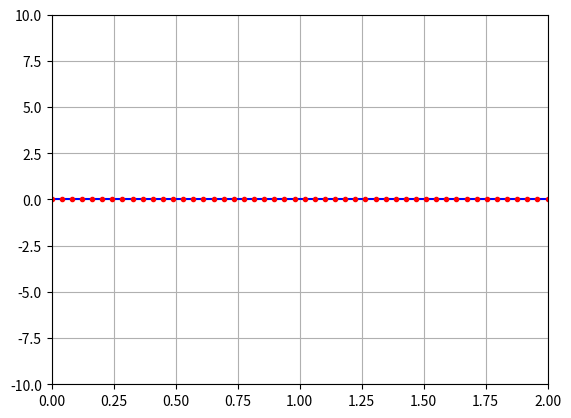

The matplotlib source for this figure:
import matplotlib.pyplot as plt
import numpy as np

from matplotlib.animation import FuncAnimation
from numpy import pi, sin, cos


a = 1
xlim = (0, 2)
ylim = (-10, 10)
tlim = (0, 20)

x = np.linspace(*xlim, 50)
dx = x[1] - x[0]
X = len(x)

t = np.linspace(*tlim, 1300)
dt = t[1] - t[0]
T = len(t)

assert a**2 * dt**2 / dx**2 < 1, "Нарушено условие устойчивости."

u = np.zeros((T, X))

u[:, 0] = 0
u[:, X - 1] = 0

u[0, :] = 0
u[1, :] = (3*sin(pi*x/2)+6*sin(3*pi*x/2))*dt

for k in range(1, T - 1):
    for j in range(1, X - 1):
        u[k+1, j] = 2*u[k, j] - u[k-1,j]+a**2*dt**2/dx**2*(u[k,j+1]-2*u[k,j]+u[k,j-1])

fig, ax  = plt.subplots()

ax.grid(True)
ax.set_xlim(xlim)
ax.set_ylim(ylim)

line, = ax.plot([], [], 'b')
line_exact, = ax.plot([], [], '.r')
def update(index):
    line.set_data(x, u[index])
    v = 6/pi*sin(pi*t[index]/2)*sin(pi*x/2) +4/pi*sin(3*pi*t[index]/2)*sin(3*pi*x/2)
    line_exact.set_data(x, v)
    return line, line_exact,

anim = FuncAnimation(fig, update, frames=T, interval=1, repeat=False, blit=True)

plt.show()
